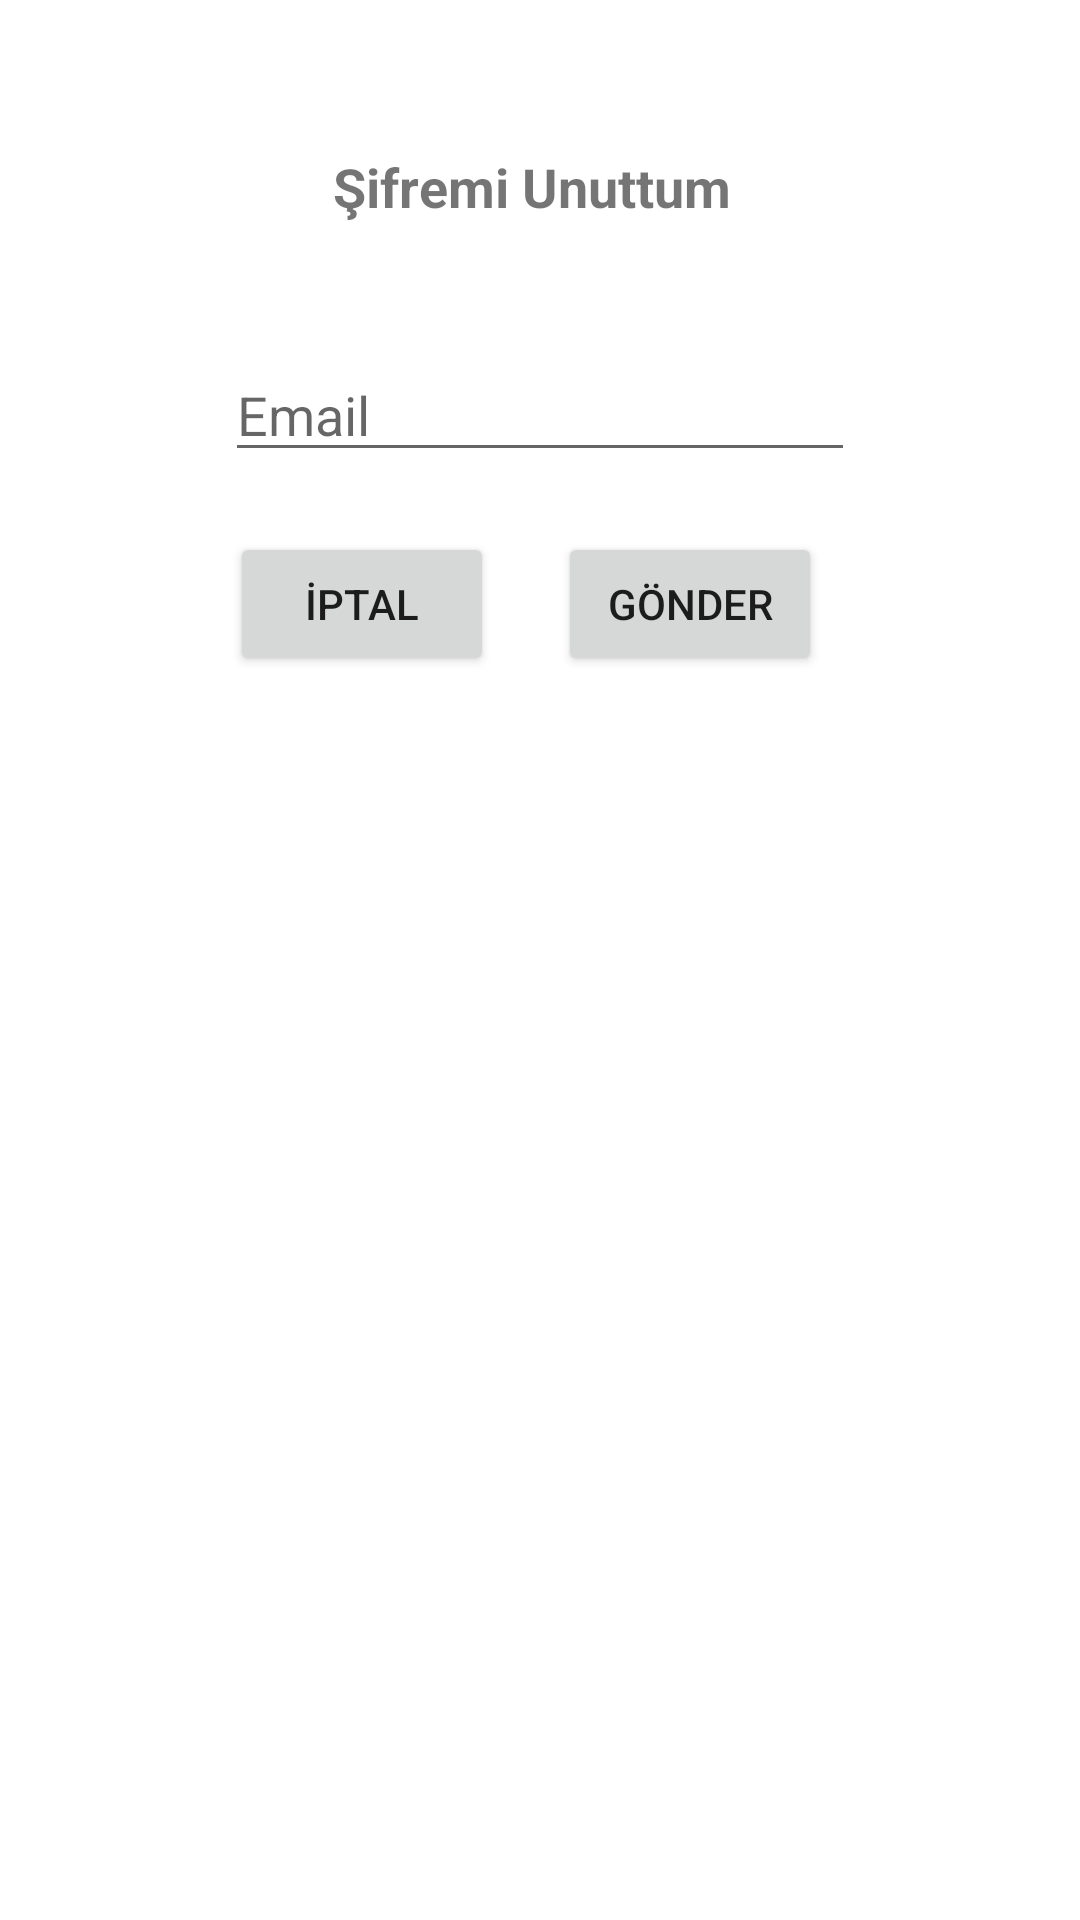

Here is an Android app screen rendered from its layout file. Give the layout XML and the strings, colors and styles it references.
<!-- AndroidManifest.xml: application theme Theme.FireBaseyapılacaklar -->
<!-- res/layout/fragment_sifremi_unuttum_dialog.xml -->
<?xml version="1.0" encoding="utf-8"?>
<androidx.constraintlayout.widget.ConstraintLayout xmlns:android="http://schemas.android.com/apk/res/android"
    xmlns:app="http://schemas.android.com/apk/res-auto"
    xmlns:tools="http://schemas.android.com/tools"
    android:layout_width="match_parent"
    android:layout_height="match_parent"
    tools:context=".SifremiUnuttumDialogFragment">

    <com.google.android.material.imageview.ShapeableImageView
        android:layout_width="347dp"
        android:layout_height="464dp"
        app:layout_constraintBottom_toBottomOf="parent"
        app:layout_constraintEnd_toEndOf="parent"
        app:layout_constraintHorizontal_bias="0.567"
        app:layout_constraintStart_toStartOf="parent"
        app:layout_constraintTop_toTopOf="parent"
        app:layout_constraintVertical_bias="0.033"
        tools:ignore="MissingConstraints" />

    <TextView
        android:id="@+id/textView2"
        android:layout_width="138dp"
        android:layout_height="36dp"
        android:layout_marginTop="50dp"
        android:text="Şifremi Unuttum"
        android:textSize="18sp"
        android:textStyle="bold"
        app:layout_constraintEnd_toEndOf="parent"
        app:layout_constraintStart_toStartOf="parent"
        app:layout_constraintTop_toTopOf="parent" />

    <EditText
        android:id="@+id/sifreTekrar"
        android:layout_width="wrap_content"
        android:layout_height="wrap_content"
        android:layout_marginTop="30dp"
        android:ems="10"
        android:hint="Email"
        android:inputType="textEmailAddress"
        app:layout_constraintEnd_toEndOf="parent"
        app:layout_constraintStart_toStartOf="parent"
        app:layout_constraintTop_toBottomOf="@+id/textView2" />

    <Button
        android:id="@+id/btncncl"
        android:layout_width="wrap_content"
        android:layout_height="wrap_content"
        android:layout_marginTop="20dp"
        android:text="İPTAL"
        app:layout_constraintEnd_toStartOf="@+id/btnsifretry"
        app:layout_constraintHorizontal_bias="0.782"
        app:layout_constraintStart_toStartOf="parent"
        app:layout_constraintTop_toBottomOf="@+id/sifreTekrar" />

    <Button
        android:id="@+id/btnsifretry"
        android:layout_width="wrap_content"
        android:layout_height="wrap_content"
        android:layout_marginTop="20dp"
        android:text="GÖNDER"
        app:layout_constraintEnd_toEndOf="parent"
        app:layout_constraintHorizontal_bias="0.684"
        app:layout_constraintStart_toStartOf="parent"
        app:layout_constraintTop_toBottomOf="@+id/sifreTekrar" />
</androidx.constraintlayout.widget.ConstraintLayout>
<!-- resources referenced by this layout -->
<resources>
  <style name="Theme.FireBaseyapılacaklar" parent="Theme.MaterialComponents.DayNight.DarkActionBar">
          
          <item name="colorPrimary">@color/purple_500</item>
          <item name="colorPrimaryVariant">@color/purple_700</item>
          <item name="colorOnPrimary">@color/white</item>
          
          <item name="colorSecondary">@color/teal_200</item>
          <item name="colorSecondaryVariant">@color/teal_700</item>
          <item name="colorOnSecondary">@color/black</item>
          
          <item name="android:statusBarColor" tools:targetApi="l">?attr/colorPrimaryVariant</item>
          
      </style>
  <!-- not gathered from this repository: default colours our renderer supplied (Android Studio template values) -->
  <color name="purple_500">#FF6200EE</color>
  <color name="purple_700">#FF3700B3</color>
  <color name="teal_200">#FF03DAC5</color>
  <color name="teal_700">#FF018786</color>
  <color name="black">#FF000000</color>
  <color name="white">#FFFFFFFF</color>
</resources>
